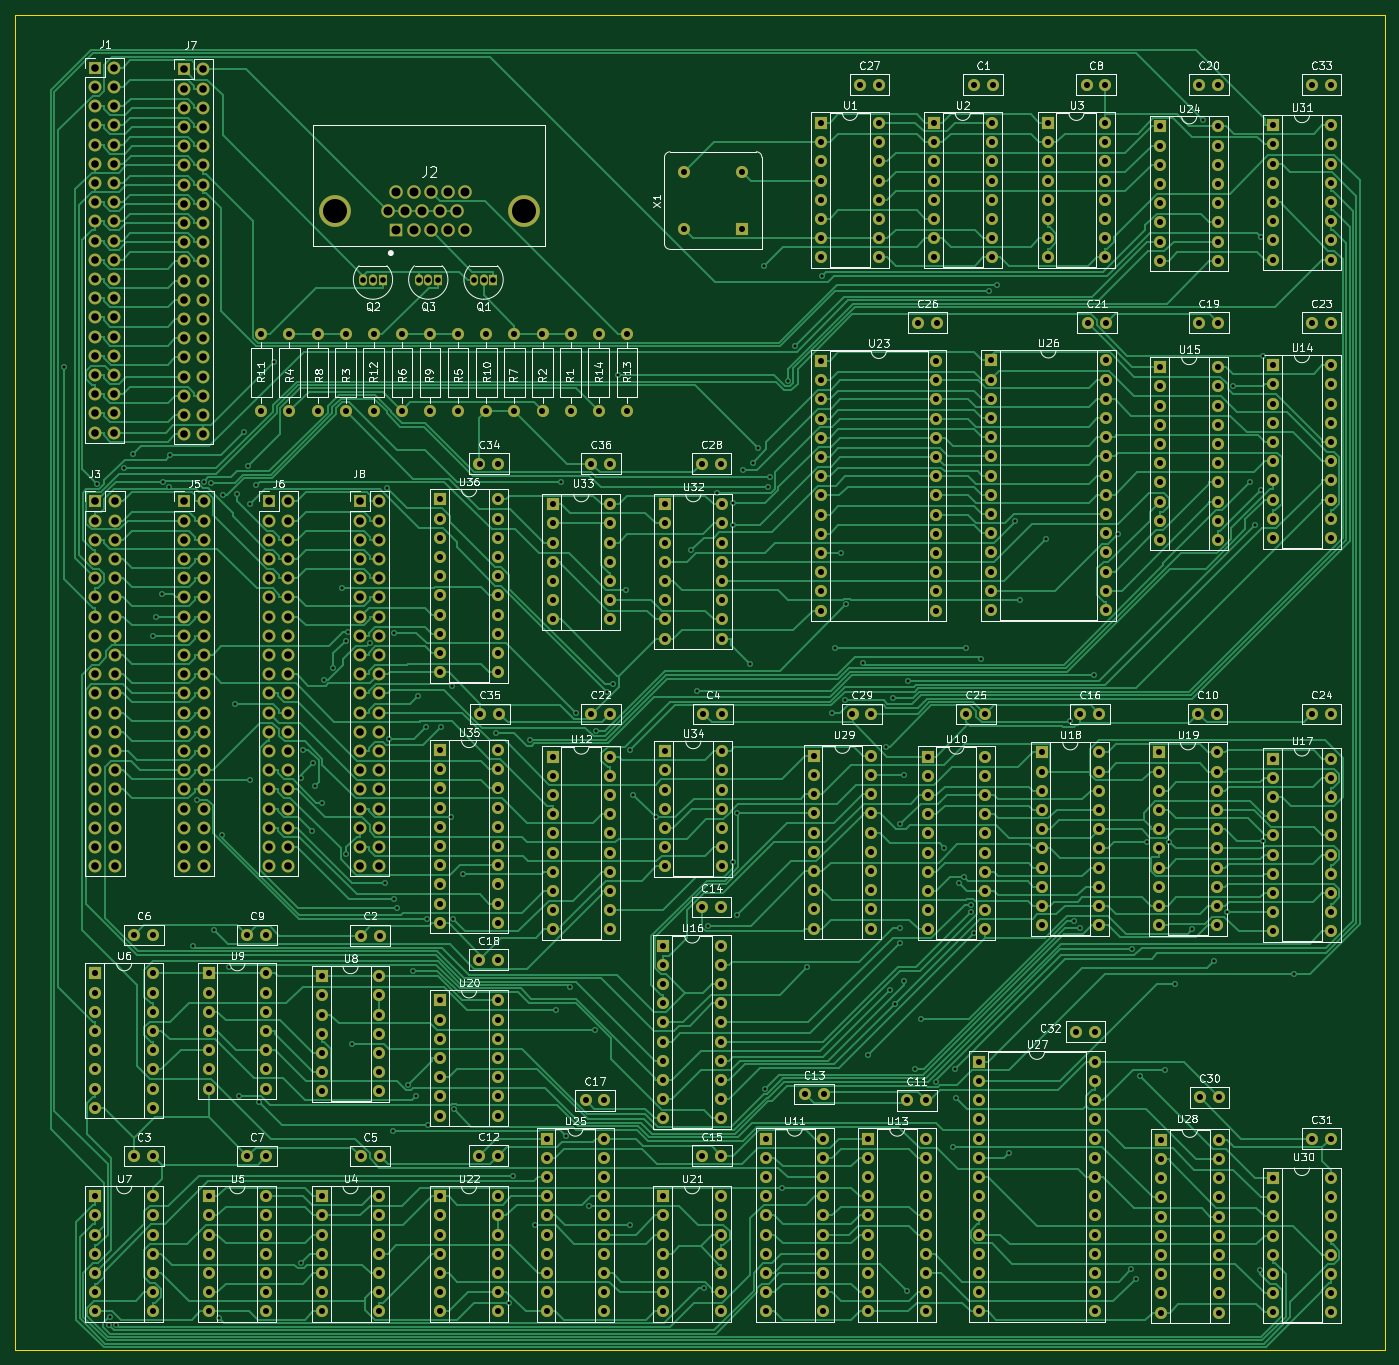
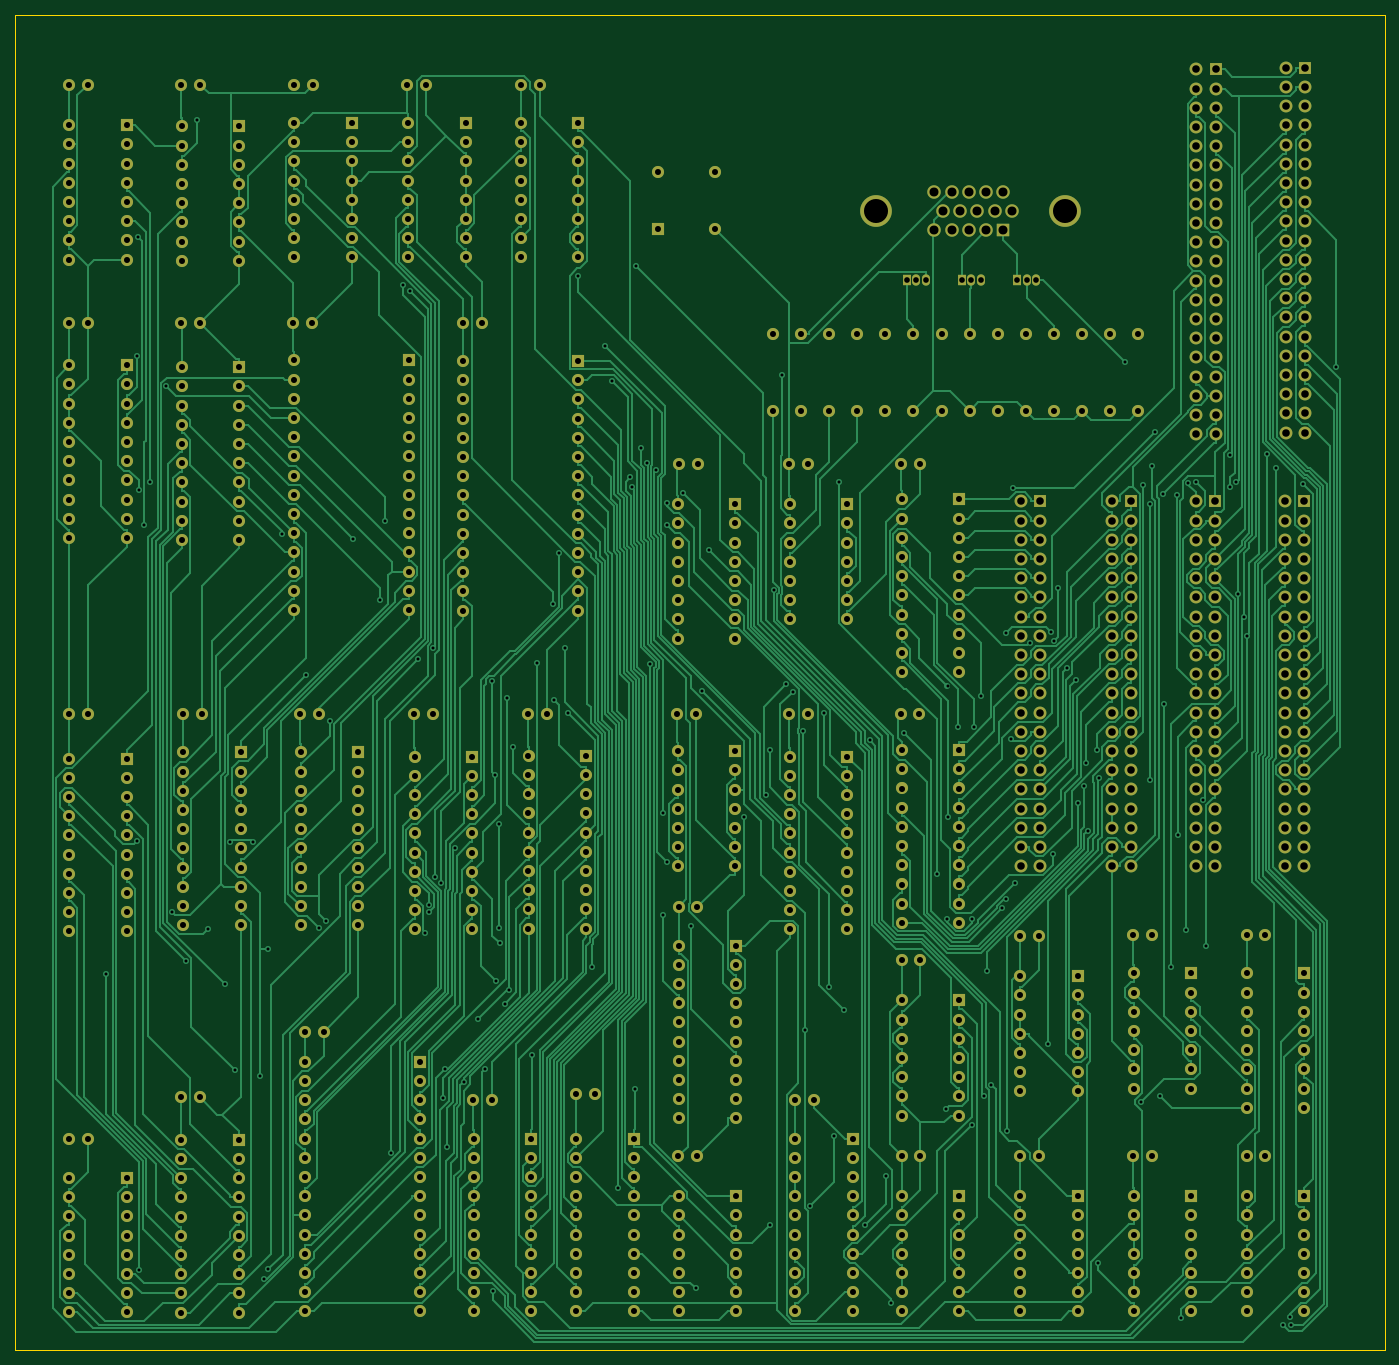
Circuit board: 11 layer files. Board 181.2 x 176.6 mm.
- bottom_copper: VGA-B_Cu.gbr (230340 bytes)
- bottom_mask: VGA-B_Mask.gbr (29403 bytes)
- paste: VGA-B_Paste.gbr (449 bytes)
- bottom_silk: VGA-B_Silkscreen.gbr (450 bytes)
- outline: VGA-Edge_Cuts.gbr (683 bytes)
- top_copper: VGA-F_Cu.gbr (215158 bytes)
- top_mask: VGA-F_Mask.gbr (29403 bytes)
- paste: VGA-F_Paste.gbr (449 bytes)
- top_silk: VGA-F_Silkscreen.gbr (120393 bytes)
- drill: VGA-NPTH.drl (272 bytes)
- drill: VGA-PTH.drl (19411 bytes)

=== bottom_copper: VGA-B_Cu.gbr (230340 bytes, source omitted) ===
=== bottom_mask: VGA-B_Mask.gbr (29403 bytes, source omitted) ===
=== paste: VGA-B_Paste.gbr ===
%TF.GenerationSoftware,KiCad,Pcbnew,(6.0.7)*%
%TF.CreationDate,2022-10-13T11:24:39-04:00*%
%TF.ProjectId,VGA,5647412e-6b69-4636-9164-5f7063625858,1.0*%
%TF.SameCoordinates,Original*%
%TF.FileFunction,Paste,Bot*%
%TF.FilePolarity,Positive*%
%FSLAX46Y46*%
G04 Gerber Fmt 4.6, Leading zero omitted, Abs format (unit mm)*
G04 Created by KiCad (PCBNEW (6.0.7)) date 2022-10-13 11:24:39*
%MOMM*%
%LPD*%
G01*
G04 APERTURE LIST*
G04 APERTURE END LIST*
M02*

=== bottom_silk: VGA-B_Silkscreen.gbr ===
%TF.GenerationSoftware,KiCad,Pcbnew,(6.0.7)*%
%TF.CreationDate,2022-10-13T11:24:39-04:00*%
%TF.ProjectId,VGA,5647412e-6b69-4636-9164-5f7063625858,1.0*%
%TF.SameCoordinates,Original*%
%TF.FileFunction,Legend,Bot*%
%TF.FilePolarity,Positive*%
%FSLAX46Y46*%
G04 Gerber Fmt 4.6, Leading zero omitted, Abs format (unit mm)*
G04 Created by KiCad (PCBNEW (6.0.7)) date 2022-10-13 11:24:39*
%MOMM*%
%LPD*%
G01*
G04 APERTURE LIST*
G04 APERTURE END LIST*
M02*

=== outline: VGA-Edge_Cuts.gbr ===
%TF.GenerationSoftware,KiCad,Pcbnew,(6.0.7)*%
%TF.CreationDate,2022-10-13T11:24:40-04:00*%
%TF.ProjectId,VGA,5647412e-6b69-4636-9164-5f7063625858,1.0*%
%TF.SameCoordinates,Original*%
%TF.FileFunction,Profile,NP*%
%FSLAX46Y46*%
G04 Gerber Fmt 4.6, Leading zero omitted, Abs format (unit mm)*
G04 Created by KiCad (PCBNEW (6.0.7)) date 2022-10-13 11:24:40*
%MOMM*%
%LPD*%
G01*
G04 APERTURE LIST*
%TA.AperFunction,Profile*%
%ADD10C,0.100000*%
%TD*%
G04 APERTURE END LIST*
D10*
X120497600Y-47193200D02*
X301650400Y-47193200D01*
X301650400Y-47193200D02*
X301650400Y-223824800D01*
X301650400Y-223824800D02*
X120497600Y-223824800D01*
X120497600Y-223824800D02*
X120497600Y-47193200D01*
M02*

=== top_copper: VGA-F_Cu.gbr (215158 bytes, source omitted) ===
=== top_mask: VGA-F_Mask.gbr (29403 bytes, source omitted) ===
=== paste: VGA-F_Paste.gbr ===
%TF.GenerationSoftware,KiCad,Pcbnew,(6.0.7)*%
%TF.CreationDate,2022-10-13T11:24:39-04:00*%
%TF.ProjectId,VGA,5647412e-6b69-4636-9164-5f7063625858,1.0*%
%TF.SameCoordinates,Original*%
%TF.FileFunction,Paste,Top*%
%TF.FilePolarity,Positive*%
%FSLAX46Y46*%
G04 Gerber Fmt 4.6, Leading zero omitted, Abs format (unit mm)*
G04 Created by KiCad (PCBNEW (6.0.7)) date 2022-10-13 11:24:39*
%MOMM*%
%LPD*%
G01*
G04 APERTURE LIST*
G04 APERTURE END LIST*
M02*

=== top_silk: VGA-F_Silkscreen.gbr (120393 bytes, source omitted) ===
=== drill: VGA-NPTH.drl ===
M48
; DRILL file {KiCad (6.0.7)} date Thu Oct 13 11:24:44 2022
; FORMAT={-:-/ absolute / inch / decimal}
; #@! TF.CreationDate,2022-10-13T11:24:44-04:00
; #@! TF.GenerationSoftware,Kicad,Pcbnew,(6.0.7)
; #@! TF.FileFunction,NonPlated,1,2,NPTH
FMAT,2
INCH
%
G90
G05
T0
M30

=== drill: VGA-PTH.drl (19411 bytes, source omitted) ===
